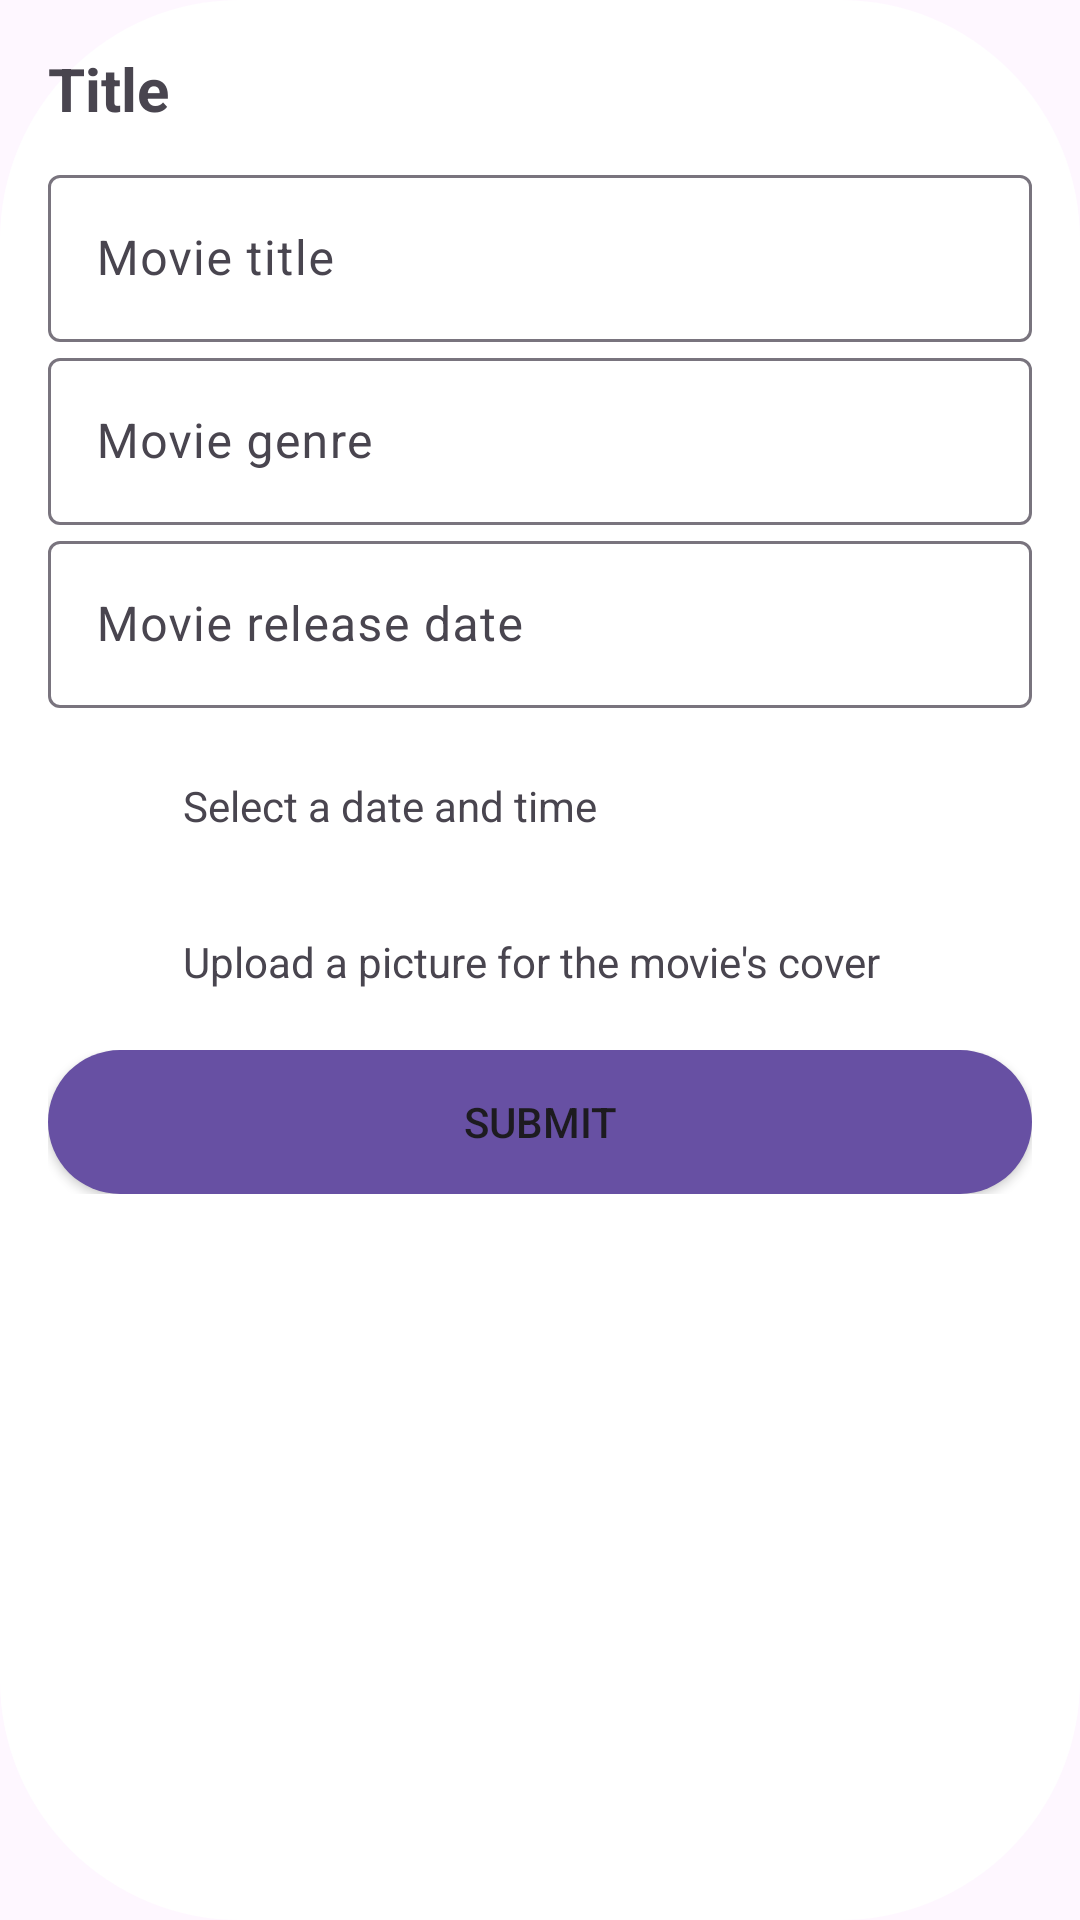

Write the Android layout XML for this screen, with the resource values it uses.
<!-- AndroidManifest.xml: application theme Theme.Material3.Light -->
<!-- res/layout/dialog_edit_movie.xml -->
<?xml version="1.0" encoding="utf-8"?>
<LinearLayout xmlns:android="http://schemas.android.com/apk/res/android"
    xmlns:app="http://schemas.android.com/apk/res-auto"
    android:layout_width="match_parent"
    android:layout_height="wrap_content"
    android:background="@drawable/dialog_rounded_bg"
    android:padding="16dp"
    android:orientation="vertical">

    <TextView
        android:id="@+id/tvTitle"
        android:layout_width="wrap_content"
        android:layout_height="wrap_content"
        android:layout_marginBottom="10dp"
        android:text="Title"
        android:textSize="20dp"
        android:textStyle="bold" />

    <com.google.android.material.textfield.TextInputLayout
        android:layout_width="match_parent"
        android:layout_height="wrap_content">

        <com.google.android.material.textfield.TextInputEditText
            android:id="@+id/ti_movie_name"
            android:layout_width="match_parent"
            android:layout_height="wrap_content"
            android:hint="@string/movie_title"
            android:maxLines="1"
            android:scrollHorizontally="true" />
    </com.google.android.material.textfield.TextInputLayout>

    <com.google.android.material.textfield.TextInputLayout
        android:layout_width="match_parent"
        android:layout_height="wrap_content">

        <com.google.android.material.textfield.TextInputEditText
            android:id="@+id/ti_movie_genre"
            android:layout_width="match_parent"
            android:layout_height="wrap_content"
            android:hint="@string/movie_genre"
            android:maxLines="1"
            android:scrollHorizontally="true" />
    </com.google.android.material.textfield.TextInputLayout>

    <com.google.android.material.textfield.TextInputLayout
        android:layout_width="match_parent"
        android:layout_height="wrap_content">

        <com.google.android.material.textfield.TextInputEditText
            android:id="@+id/ti_movie_release_date"
            android:layout_width="match_parent"
            android:layout_height="wrap_content"
            android:hint="@string/movie_release_date"
            android:maxLines="1"
            android:inputType="number"
            android:scrollHorizontally="true" />
    </com.google.android.material.textfield.TextInputLayout>

    <LinearLayout
        android:layout_width="wrap_content"
        android:layout_height="wrap_content"
        android:orientation="horizontal"
        android:layout_marginTop="10dp">

        <ImageView
            android:id="@+id/ivCalendar"
            android:layout_width="35dp"
            android:layout_height="35dp"
            android:layout_marginTop="5dp"
            android:src="@drawable/outline_edit_calendar_black_24dp" />

        <TextView
            android:id="@+id/tvDateTime"
            android:layout_width="wrap_content"
            android:layout_height="wrap_content"
            android:layout_marginBottom="10dp"
            android:layout_marginLeft="10dp"
            android:layout_marginTop="13dp"
            android:text="@string/select_a_date_and_time"
            android:textSize="14dp" />

    </LinearLayout>

    <LinearLayout
        android:layout_width="wrap_content"
        android:layout_height="wrap_content"
        android:orientation="horizontal"
        android:layout_marginTop="10dp">

        <ImageView
        android:id="@+id/ivFileUpload"
        android:layout_width="35dp"
        android:layout_height="35dp"
        android:layout_marginTop="5dp"
        android:src="@drawable/baseline_upload_file_black_24dp" />

        <TextView
        android:id="@+id/tvFileUpload"
        android:layout_width="wrap_content"
        android:layout_height="wrap_content"
            android:layout_marginTop="13dp"
        android:layout_marginBottom="10dp"
            android:layout_marginLeft="10dp"
        android:text="@string/upload_a_picture_for_the_movie_s_cover"
        android:textSize="14dp" />

    </LinearLayout>

    <LinearLayout
        android:layout_width="match_parent"
        android:layout_height="wrap_content"
        android:orientation="horizontal"
        android:layout_marginTop="10dp">

        <ProgressBar
            android:id="@+id/progressBar2"
            android:layout_width="wrap_content"
            android:layout_height="wrap_content"
            android:visibility="gone"/>

        <Button
            android:id="@+id/submit_button"
            android:layout_width="wrap_content"
            android:layout_height="wrap_content"
            android:text="@string/submit"
            android:layout_gravity="end"
            android:background="@drawable/rounded_button"
            android:layout_weight="1" />

    </LinearLayout>

</LinearLayout>
<!-- resources referenced by this layout -->
<resources>
  <!-- drawable dialog_rounded_bg (drawable) -->
  <shape xmlns:android="http://schemas.android.com/apk/res/android"
      android:shape="rectangle">
      <solid android:color="#FFFFFF" />
      <corners android:radius="80dp" />
  </shape>
  <!-- drawable rounded_button (drawable) -->
  <?xml version="1.0" encoding="utf-8"?>
  <shape xmlns:android="http://schemas.android.com/apk/res/android" android:shape="rectangle">
      <solid android:color="#6750A3" />
      <corners android:radius="80dp" />
  </shape>
  <string name="movie_genre">Movie genre</string>
  <string name="movie_release_date">Movie release date</string>
  <string name="movie_title">Movie title</string>
  <string name="select_a_date_and_time">Select a date and time</string>
  <string name="submit">Submit</string>
  <string name="upload_a_picture_for_the_movie_s_cover">Upload a picture for the movie\'s cover</string>
</resources>
